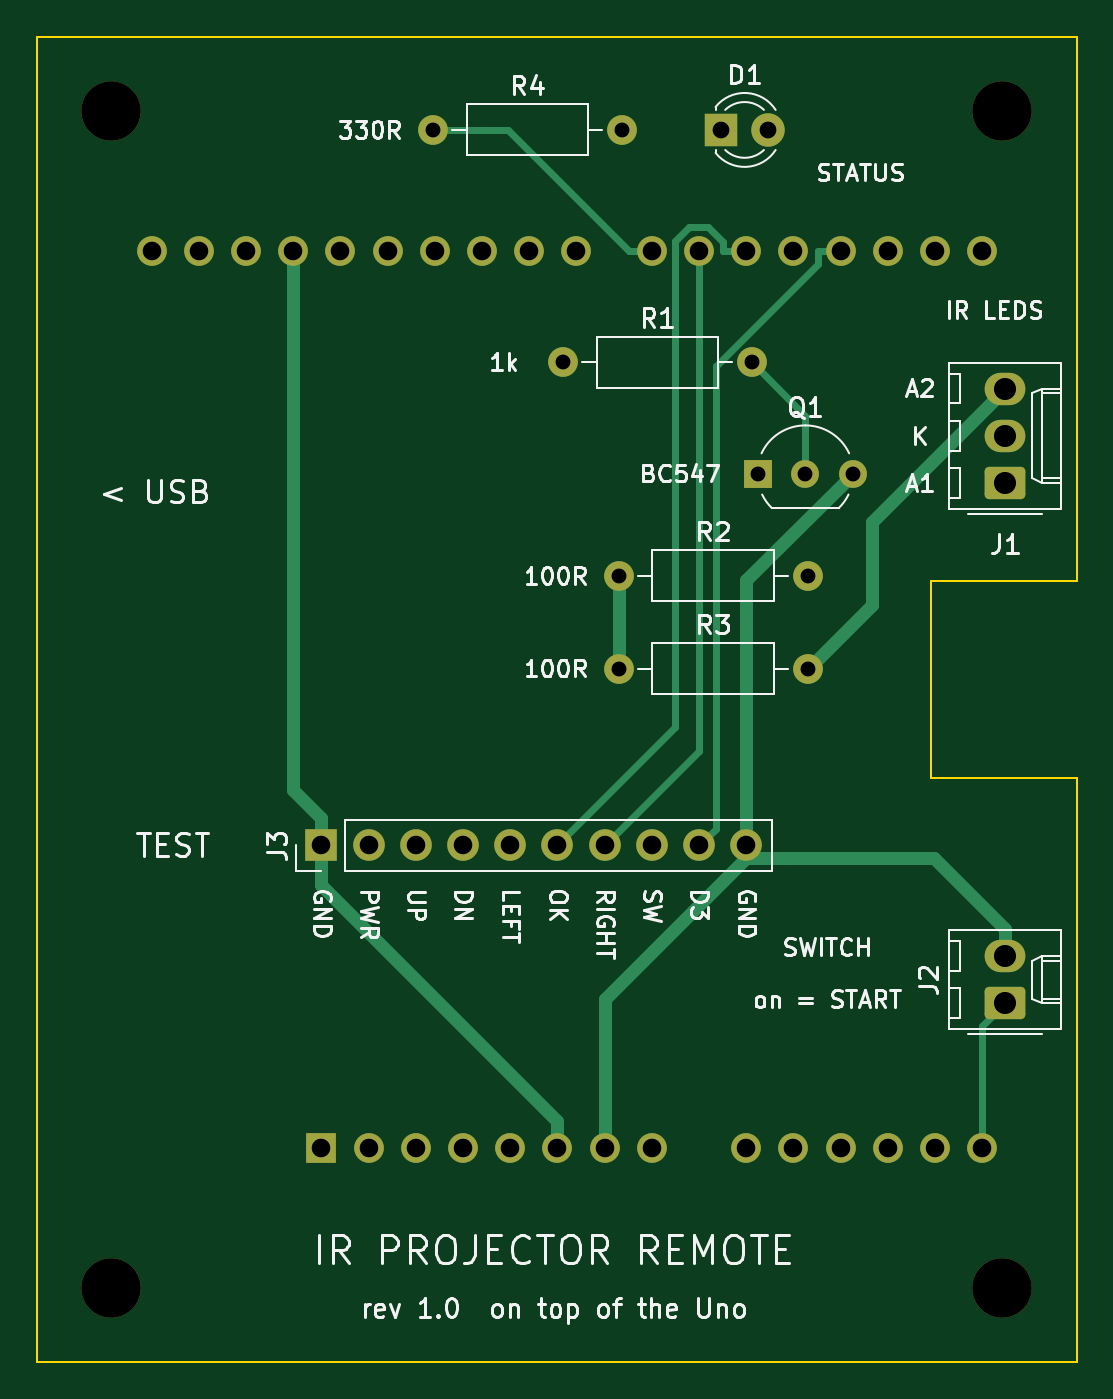
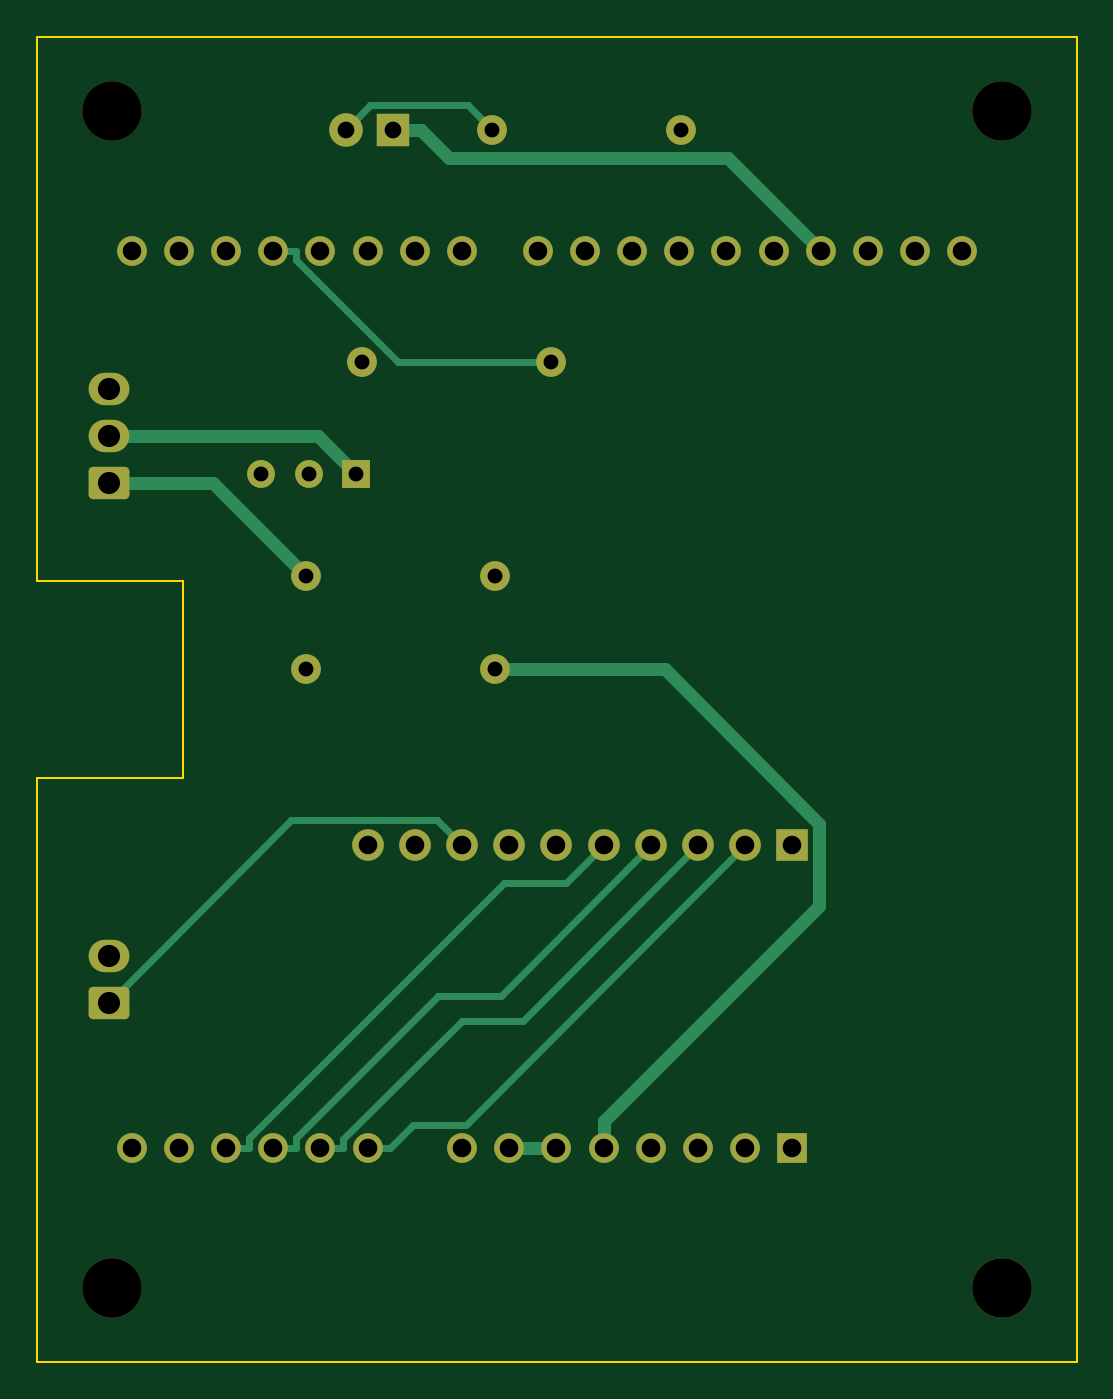
Circuit board: 11 layer files. Board 55.9 x 71.3 mm.
- bottom_copper: IR Projector Remote-B_Cu.gbr (8036 bytes)
- bottom_mask: IR Projector Remote-B_Mask.gbr (3319 bytes)
- paste: IR Projector Remote-B_Paste.gbr (462 bytes)
- bottom_silk: IR Projector Remote-B_Silkscreen.gbr (463 bytes)
- outline: IR Projector Remote-Edge_Cuts.gbr (892 bytes)
- top_copper: IR Projector Remote-F_Cu.gbr (7782 bytes)
- top_mask: IR Projector Remote-F_Mask.gbr (3319 bytes)
- paste: IR Projector Remote-F_Paste.gbr (462 bytes)
- top_silk: IR Projector Remote-F_Silkscreen.gbr (67900 bytes)
- drill: IR Projector Remote-NPTH-drl.gbr (685 bytes)
- drill: IR Projector Remote-PTH-drl.gbr (2614 bytes)

=== bottom_copper: IR Projector Remote-B_Cu.gbr (8036 bytes, source omitted) ===
=== bottom_mask: IR Projector Remote-B_Mask.gbr ===
%TF.GenerationSoftware,KiCad,Pcbnew,9.0.7*%
%TF.CreationDate,2026-11-28T08:07:44+10:00*%
%TF.ProjectId,IR Projector Remote,49522050-726f-46a6-9563-746f72205265,rev?*%
%TF.SameCoordinates,Original*%
%TF.FileFunction,Soldermask,Bot*%
%TF.FilePolarity,Negative*%
%FSLAX46Y46*%
G04 Gerber Fmt 4.6, Leading zero omitted, Abs format (unit mm)*
G04 Created by KiCad (PCBNEW 9.0.7) date 2026-11-28 08:07:44*
%MOMM*%
%LPD*%
G01*
G04 APERTURE LIST*
G04 Aperture macros list*
%AMRoundRect*
0 Rectangle with rounded corners*
0 $1 Rounding radius*
0 $2 $3 $4 $5 $6 $7 $8 $9 X,Y pos of 4 corners*
0 Add a 4 corners polygon primitive as box body*
4,1,4,$2,$3,$4,$5,$6,$7,$8,$9,$2,$3,0*
0 Add four circle primitives for the rounded corners*
1,1,$1+$1,$2,$3*
1,1,$1+$1,$4,$5*
1,1,$1+$1,$6,$7*
1,1,$1+$1,$8,$9*
0 Add four rect primitives between the rounded corners*
20,1,$1+$1,$2,$3,$4,$5,0*
20,1,$1+$1,$4,$5,$6,$7,0*
20,1,$1+$1,$6,$7,$8,$9,0*
20,1,$1+$1,$8,$9,$2,$3,0*%
G04 Aperture macros list end*
%ADD10C,3.200000*%
%ADD11C,1.600000*%
%ADD12RoundRect,0.250000X0.845000X-0.620000X0.845000X0.620000X-0.845000X0.620000X-0.845000X-0.620000X0*%
%ADD13O,2.190000X1.740000*%
%ADD14R,1.700000X1.700000*%
%ADD15C,1.700000*%
%ADD16R,1.800000X1.800000*%
%ADD17C,1.800000*%
%ADD18R,1.600000X1.600000*%
%ADD19O,1.600000X1.600000*%
%ADD20R,1.500000X1.500000*%
%ADD21C,1.500000*%
G04 APERTURE END LIST*
D10*
%TO.C,H1*%
X88700000Y-52500000D03*
%TD*%
D11*
%TO.C,R2*%
X116000000Y-77500000D03*
X126160000Y-77500000D03*
%TD*%
D12*
%TO.C,J1*%
X136800000Y-72500000D03*
D13*
X136800000Y-69960000D03*
X136800000Y-67420000D03*
%TD*%
D11*
%TO.C,R4*%
X106000000Y-53500000D03*
X116160000Y-53500000D03*
%TD*%
D10*
%TO.C,H4*%
X136600000Y-115800000D03*
%TD*%
%TO.C,H2*%
X136600000Y-52500000D03*
%TD*%
D12*
%TO.C,J2*%
X136800000Y-100500000D03*
D13*
X136800000Y-97960000D03*
%TD*%
D14*
%TO.C,J3*%
X100000000Y-92000000D03*
D15*
X102540000Y-92000000D03*
X105080000Y-92000000D03*
X107620000Y-92000000D03*
X110160000Y-92000000D03*
X112700000Y-92000000D03*
X115240000Y-92000000D03*
X117780000Y-92000000D03*
X120320000Y-92000000D03*
X122860000Y-92000000D03*
%TD*%
D16*
%TO.C,D1*%
X121500000Y-53500000D03*
D17*
X124040000Y-53500000D03*
%TD*%
D18*
%TO.C,A1*%
X100000000Y-108260000D03*
D19*
X102540000Y-108260000D03*
X105080000Y-108260000D03*
X107620000Y-108260000D03*
X110160000Y-108260000D03*
X112700000Y-108260000D03*
X115240000Y-108260000D03*
X117780000Y-108260000D03*
X122860000Y-108260000D03*
X125400000Y-108260000D03*
X127940000Y-108260000D03*
X130480000Y-108260000D03*
X133020000Y-108260000D03*
X135560000Y-108260000D03*
X135560000Y-60000000D03*
X133020000Y-60000000D03*
X130480000Y-60000000D03*
X127940000Y-60000000D03*
X125400000Y-60000000D03*
X122860000Y-60000000D03*
X120320000Y-60000000D03*
X117780000Y-60000000D03*
X113720000Y-60000000D03*
X111180000Y-60000000D03*
X108640000Y-60000000D03*
X106100000Y-60000000D03*
X103560000Y-60000000D03*
X101020000Y-60000000D03*
X98480000Y-60000000D03*
X95940000Y-60000000D03*
X93400000Y-60000000D03*
X90860000Y-60000000D03*
%TD*%
D10*
%TO.C,H3*%
X88700000Y-115800000D03*
%TD*%
D20*
%TO.C,Q1*%
X123500000Y-72000000D03*
D21*
X126040000Y-72000000D03*
X128580000Y-72000000D03*
%TD*%
D11*
%TO.C,R3*%
X116000000Y-82500000D03*
X126160000Y-82500000D03*
%TD*%
%TO.C,R1*%
X113000000Y-66000000D03*
X123160000Y-66000000D03*
%TD*%
M02*

=== paste: IR Projector Remote-B_Paste.gbr ===
%TF.GenerationSoftware,KiCad,Pcbnew,9.0.7*%
%TF.CreationDate,2026-11-28T08:07:44+10:00*%
%TF.ProjectId,IR Projector Remote,49522050-726f-46a6-9563-746f72205265,rev?*%
%TF.SameCoordinates,Original*%
%TF.FileFunction,Paste,Bot*%
%TF.FilePolarity,Positive*%
%FSLAX46Y46*%
G04 Gerber Fmt 4.6, Leading zero omitted, Abs format (unit mm)*
G04 Created by KiCad (PCBNEW 9.0.7) date 2026-11-28 08:07:44*
%MOMM*%
%LPD*%
G01*
G04 APERTURE LIST*
G04 APERTURE END LIST*
M02*

=== bottom_silk: IR Projector Remote-B_Silkscreen.gbr ===
%TF.GenerationSoftware,KiCad,Pcbnew,9.0.7*%
%TF.CreationDate,2026-11-28T08:07:44+10:00*%
%TF.ProjectId,IR Projector Remote,49522050-726f-46a6-9563-746f72205265,rev?*%
%TF.SameCoordinates,Original*%
%TF.FileFunction,Legend,Bot*%
%TF.FilePolarity,Positive*%
%FSLAX46Y46*%
G04 Gerber Fmt 4.6, Leading zero omitted, Abs format (unit mm)*
G04 Created by KiCad (PCBNEW 9.0.7) date 2026-11-28 08:07:44*
%MOMM*%
%LPD*%
G01*
G04 APERTURE LIST*
G04 APERTURE END LIST*
M02*

=== outline: IR Projector Remote-Edge_Cuts.gbr ===
%TF.GenerationSoftware,KiCad,Pcbnew,9.0.7*%
%TF.CreationDate,2026-11-28T08:07:44+10:00*%
%TF.ProjectId,IR Projector Remote,49522050-726f-46a6-9563-746f72205265,rev?*%
%TF.SameCoordinates,Original*%
%TF.FileFunction,Profile,NP*%
%FSLAX46Y46*%
G04 Gerber Fmt 4.6, Leading zero omitted, Abs format (unit mm)*
G04 Created by KiCad (PCBNEW 9.0.7) date 2026-11-28 08:07:44*
%MOMM*%
%LPD*%
G01*
G04 APERTURE LIST*
%TA.AperFunction,Profile*%
%ADD10C,0.100000*%
%TD*%
G04 APERTURE END LIST*
D10*
X84710000Y-119800000D02*
X84710000Y-48500000D01*
X132800000Y-77800000D02*
X132800000Y-88400000D01*
X132800000Y-88400000D02*
X140640000Y-88400000D01*
X140640000Y-119800000D02*
X84710000Y-119800000D01*
X84710000Y-48500000D02*
X140640000Y-48500000D01*
X140640000Y-88400000D02*
X140640000Y-119800000D01*
X140640000Y-77800000D02*
X132800000Y-77800000D01*
X140640000Y-48500000D02*
X140640000Y-77800000D01*
M02*

=== top_copper: IR Projector Remote-F_Cu.gbr (7782 bytes, source omitted) ===
=== top_mask: IR Projector Remote-F_Mask.gbr ===
%TF.GenerationSoftware,KiCad,Pcbnew,9.0.7*%
%TF.CreationDate,2026-11-28T08:07:44+10:00*%
%TF.ProjectId,IR Projector Remote,49522050-726f-46a6-9563-746f72205265,rev?*%
%TF.SameCoordinates,Original*%
%TF.FileFunction,Soldermask,Top*%
%TF.FilePolarity,Negative*%
%FSLAX46Y46*%
G04 Gerber Fmt 4.6, Leading zero omitted, Abs format (unit mm)*
G04 Created by KiCad (PCBNEW 9.0.7) date 2026-11-28 08:07:44*
%MOMM*%
%LPD*%
G01*
G04 APERTURE LIST*
G04 Aperture macros list*
%AMRoundRect*
0 Rectangle with rounded corners*
0 $1 Rounding radius*
0 $2 $3 $4 $5 $6 $7 $8 $9 X,Y pos of 4 corners*
0 Add a 4 corners polygon primitive as box body*
4,1,4,$2,$3,$4,$5,$6,$7,$8,$9,$2,$3,0*
0 Add four circle primitives for the rounded corners*
1,1,$1+$1,$2,$3*
1,1,$1+$1,$4,$5*
1,1,$1+$1,$6,$7*
1,1,$1+$1,$8,$9*
0 Add four rect primitives between the rounded corners*
20,1,$1+$1,$2,$3,$4,$5,0*
20,1,$1+$1,$4,$5,$6,$7,0*
20,1,$1+$1,$6,$7,$8,$9,0*
20,1,$1+$1,$8,$9,$2,$3,0*%
G04 Aperture macros list end*
%ADD10C,3.200000*%
%ADD11C,1.600000*%
%ADD12RoundRect,0.250000X0.845000X-0.620000X0.845000X0.620000X-0.845000X0.620000X-0.845000X-0.620000X0*%
%ADD13O,2.190000X1.740000*%
%ADD14R,1.700000X1.700000*%
%ADD15C,1.700000*%
%ADD16R,1.800000X1.800000*%
%ADD17C,1.800000*%
%ADD18R,1.600000X1.600000*%
%ADD19O,1.600000X1.600000*%
%ADD20R,1.500000X1.500000*%
%ADD21C,1.500000*%
G04 APERTURE END LIST*
D10*
%TO.C,H1*%
X88700000Y-52500000D03*
%TD*%
D11*
%TO.C,R2*%
X116000000Y-77500000D03*
X126160000Y-77500000D03*
%TD*%
D12*
%TO.C,J1*%
X136800000Y-72500000D03*
D13*
X136800000Y-69960000D03*
X136800000Y-67420000D03*
%TD*%
D11*
%TO.C,R4*%
X106000000Y-53500000D03*
X116160000Y-53500000D03*
%TD*%
D10*
%TO.C,H4*%
X136600000Y-115800000D03*
%TD*%
%TO.C,H2*%
X136600000Y-52500000D03*
%TD*%
D12*
%TO.C,J2*%
X136800000Y-100500000D03*
D13*
X136800000Y-97960000D03*
%TD*%
D14*
%TO.C,J3*%
X100000000Y-92000000D03*
D15*
X102540000Y-92000000D03*
X105080000Y-92000000D03*
X107620000Y-92000000D03*
X110160000Y-92000000D03*
X112700000Y-92000000D03*
X115240000Y-92000000D03*
X117780000Y-92000000D03*
X120320000Y-92000000D03*
X122860000Y-92000000D03*
%TD*%
D16*
%TO.C,D1*%
X121500000Y-53500000D03*
D17*
X124040000Y-53500000D03*
%TD*%
D18*
%TO.C,A1*%
X100000000Y-108260000D03*
D19*
X102540000Y-108260000D03*
X105080000Y-108260000D03*
X107620000Y-108260000D03*
X110160000Y-108260000D03*
X112700000Y-108260000D03*
X115240000Y-108260000D03*
X117780000Y-108260000D03*
X122860000Y-108260000D03*
X125400000Y-108260000D03*
X127940000Y-108260000D03*
X130480000Y-108260000D03*
X133020000Y-108260000D03*
X135560000Y-108260000D03*
X135560000Y-60000000D03*
X133020000Y-60000000D03*
X130480000Y-60000000D03*
X127940000Y-60000000D03*
X125400000Y-60000000D03*
X122860000Y-60000000D03*
X120320000Y-60000000D03*
X117780000Y-60000000D03*
X113720000Y-60000000D03*
X111180000Y-60000000D03*
X108640000Y-60000000D03*
X106100000Y-60000000D03*
X103560000Y-60000000D03*
X101020000Y-60000000D03*
X98480000Y-60000000D03*
X95940000Y-60000000D03*
X93400000Y-60000000D03*
X90860000Y-60000000D03*
%TD*%
D10*
%TO.C,H3*%
X88700000Y-115800000D03*
%TD*%
D20*
%TO.C,Q1*%
X123500000Y-72000000D03*
D21*
X126040000Y-72000000D03*
X128580000Y-72000000D03*
%TD*%
D11*
%TO.C,R3*%
X116000000Y-82500000D03*
X126160000Y-82500000D03*
%TD*%
%TO.C,R1*%
X113000000Y-66000000D03*
X123160000Y-66000000D03*
%TD*%
M02*

=== paste: IR Projector Remote-F_Paste.gbr ===
%TF.GenerationSoftware,KiCad,Pcbnew,9.0.7*%
%TF.CreationDate,2026-11-28T08:07:44+10:00*%
%TF.ProjectId,IR Projector Remote,49522050-726f-46a6-9563-746f72205265,rev?*%
%TF.SameCoordinates,Original*%
%TF.FileFunction,Paste,Top*%
%TF.FilePolarity,Positive*%
%FSLAX46Y46*%
G04 Gerber Fmt 4.6, Leading zero omitted, Abs format (unit mm)*
G04 Created by KiCad (PCBNEW 9.0.7) date 2026-11-28 08:07:44*
%MOMM*%
%LPD*%
G01*
G04 APERTURE LIST*
G04 APERTURE END LIST*
M02*

=== top_silk: IR Projector Remote-F_Silkscreen.gbr (67900 bytes, source omitted) ===
=== drill: IR Projector Remote-NPTH-drl.gbr ===
%TF.GenerationSoftware,KiCad,Pcbnew,9.0.7*%
%TF.CreationDate,2026-11-28T08:07:44+10:00*%
%TF.ProjectId,IR Projector Remote,49522050-726f-46a6-9563-746f72205265,rev?*%
%TF.SameCoordinates,Original*%
%TF.FileFunction,NonPlated,1,2,NPTH,Drill*%
%TF.FilePolarity,Positive*%
%FSLAX46Y46*%
G04 Gerber Fmt 4.6, Leading zero omitted, Abs format (unit mm)*
G04 Created by KiCad (PCBNEW 9.0.7) date 2026-11-28 08:07:44*
%MOMM*%
%LPD*%
G01*
G04 APERTURE LIST*
%TA.AperFunction,ComponentDrill*%
%ADD10C,3.200000*%
%TD*%
G04 APERTURE END LIST*
D10*
%TO.C,H1*%
X88700000Y-52500000D03*
%TO.C,H3*%
X88700000Y-115800000D03*
%TO.C,H2*%
X136600000Y-52500000D03*
%TO.C,H4*%
X136600000Y-115800000D03*
M02*

=== drill: IR Projector Remote-PTH-drl.gbr ===
%TF.GenerationSoftware,KiCad,Pcbnew,9.0.7*%
%TF.CreationDate,2026-11-28T08:07:44+10:00*%
%TF.ProjectId,IR Projector Remote,49522050-726f-46a6-9563-746f72205265,rev?*%
%TF.SameCoordinates,Original*%
%TF.FileFunction,Plated,1,2,PTH,Drill*%
%TF.FilePolarity,Positive*%
%FSLAX46Y46*%
G04 Gerber Fmt 4.6, Leading zero omitted, Abs format (unit mm)*
G04 Created by KiCad (PCBNEW 9.0.7) date 2026-11-28 08:07:44*
%MOMM*%
%LPD*%
G01*
G04 APERTURE LIST*
%TA.AperFunction,ComponentDrill*%
%ADD10C,0.800000*%
%TD*%
%TA.AperFunction,ComponentDrill*%
%ADD11C,0.900000*%
%TD*%
%TA.AperFunction,ComponentDrill*%
%ADD12C,1.000000*%
%TD*%
%TA.AperFunction,ComponentDrill*%
%ADD13C,1.190000*%
%TD*%
G04 APERTURE END LIST*
D10*
%TO.C,R4*%
X106000000Y-53500000D03*
%TO.C,R1*%
X113000000Y-66000000D03*
%TO.C,R2*%
X116000000Y-77500000D03*
%TO.C,R3*%
X116000000Y-82500000D03*
%TO.C,R4*%
X116160000Y-53500000D03*
%TO.C,R1*%
X123160000Y-66000000D03*
%TO.C,Q1*%
X123500000Y-72000000D03*
X126040000Y-72000000D03*
%TO.C,R2*%
X126160000Y-77500000D03*
%TO.C,R3*%
X126160000Y-82500000D03*
%TO.C,Q1*%
X128580000Y-72000000D03*
D11*
%TO.C,D1*%
X121500000Y-53500000D03*
X124040000Y-53500000D03*
D12*
%TO.C,A1*%
X90860000Y-60000000D03*
X93400000Y-60000000D03*
X95940000Y-60000000D03*
X98480000Y-60000000D03*
%TO.C,J3*%
X100000000Y-92000000D03*
%TO.C,A1*%
X100000000Y-108260000D03*
X101020000Y-60000000D03*
%TO.C,J3*%
X102540000Y-92000000D03*
%TO.C,A1*%
X102540000Y-108260000D03*
X103560000Y-60000000D03*
%TO.C,J3*%
X105080000Y-92000000D03*
%TO.C,A1*%
X105080000Y-108260000D03*
X106100000Y-60000000D03*
%TO.C,J3*%
X107620000Y-92000000D03*
%TO.C,A1*%
X107620000Y-108260000D03*
X108640000Y-60000000D03*
%TO.C,J3*%
X110160000Y-92000000D03*
%TO.C,A1*%
X110160000Y-108260000D03*
X111180000Y-60000000D03*
%TO.C,J3*%
X112700000Y-92000000D03*
%TO.C,A1*%
X112700000Y-108260000D03*
X113720000Y-60000000D03*
%TO.C,J3*%
X115240000Y-92000000D03*
%TO.C,A1*%
X115240000Y-108260000D03*
X117780000Y-60000000D03*
%TO.C,J3*%
X117780000Y-92000000D03*
%TO.C,A1*%
X117780000Y-108260000D03*
X120320000Y-60000000D03*
%TO.C,J3*%
X120320000Y-92000000D03*
%TO.C,A1*%
X122860000Y-60000000D03*
%TO.C,J3*%
X122860000Y-92000000D03*
%TO.C,A1*%
X122860000Y-108260000D03*
X125400000Y-60000000D03*
X125400000Y-108260000D03*
X127940000Y-60000000D03*
X127940000Y-108260000D03*
X130480000Y-60000000D03*
X130480000Y-108260000D03*
X133020000Y-60000000D03*
X133020000Y-108260000D03*
X135560000Y-60000000D03*
X135560000Y-108260000D03*
D13*
%TO.C,J1*%
X136800000Y-67420000D03*
X136800000Y-69960000D03*
X136800000Y-72500000D03*
%TO.C,J2*%
X136800000Y-97960000D03*
X136800000Y-100500000D03*
M02*
